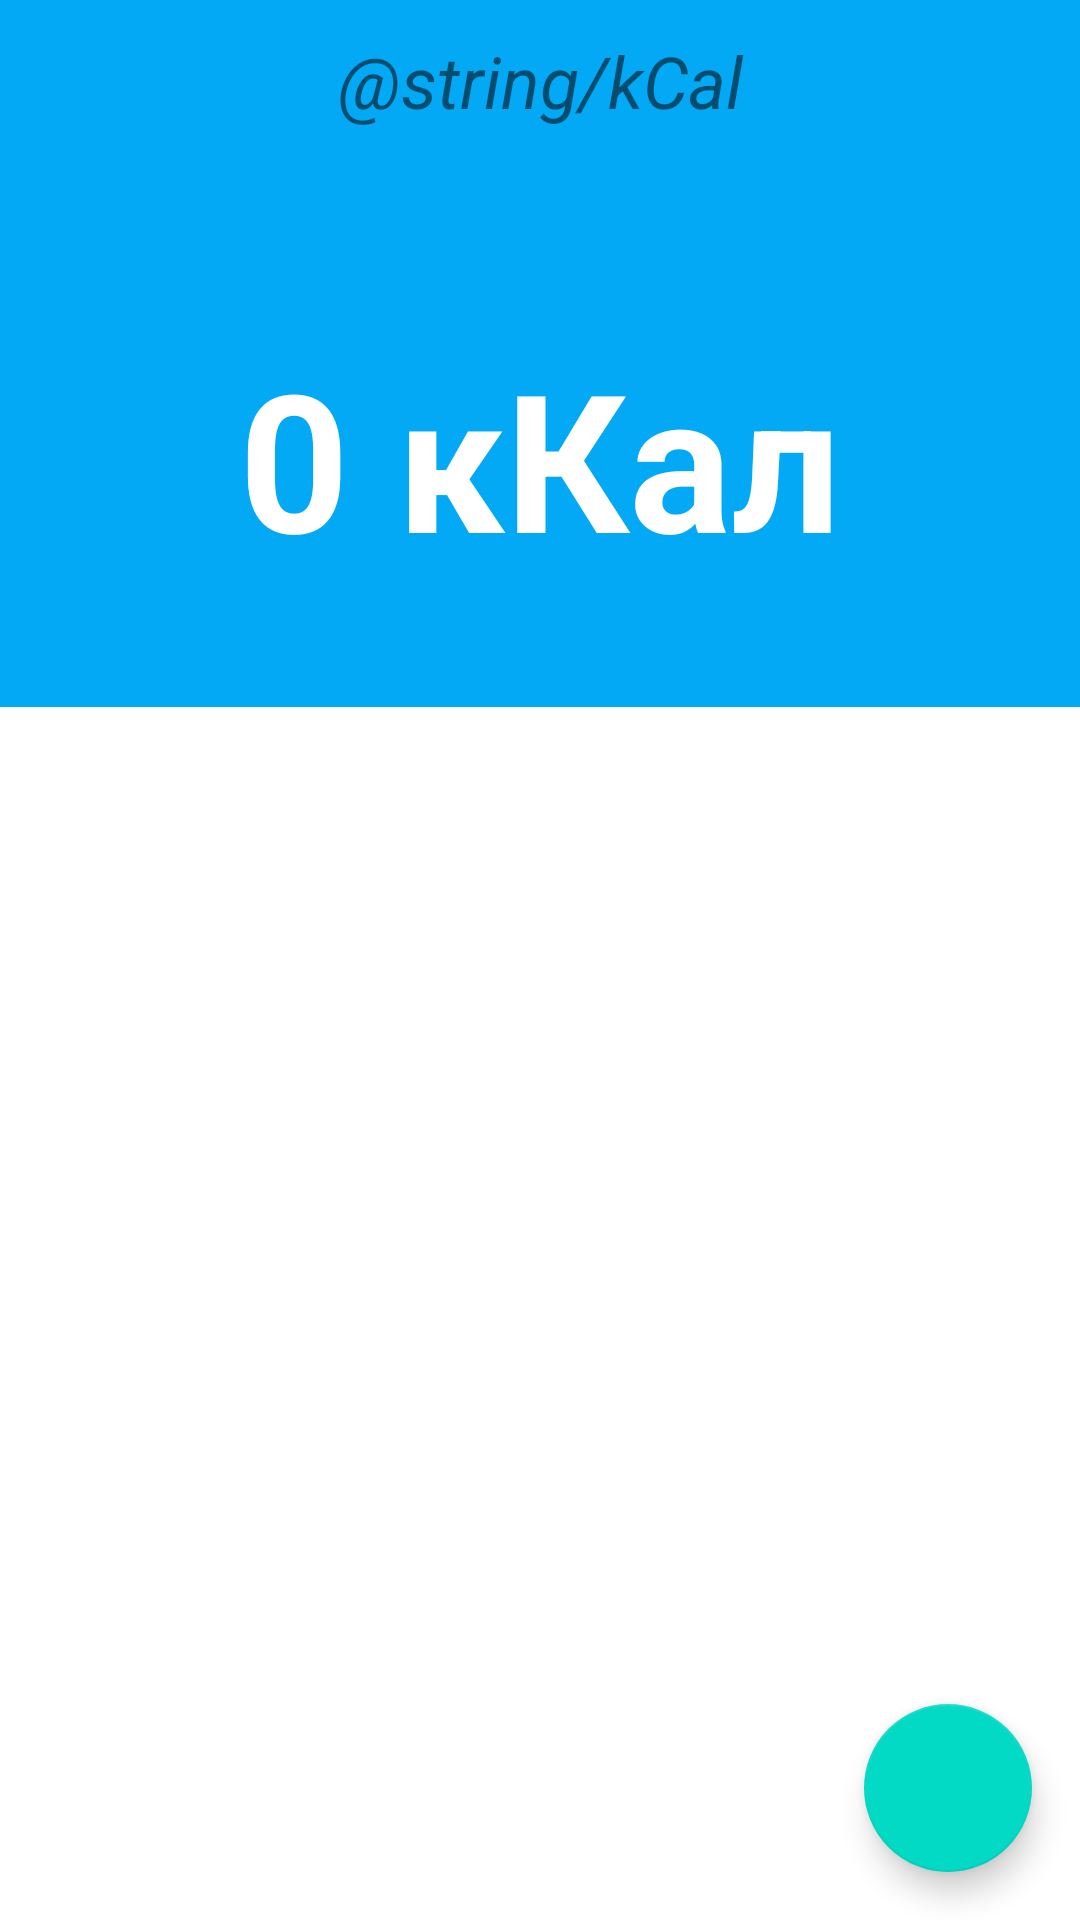

The Android layout XML behind this screen, and the referenced resources:
<!-- AndroidManifest.xml: application theme Theme.CalcuCal -->
<!-- res/layout/fragment_main.xml -->
<?xml version="1.0" encoding="utf-8"?>
<androidx.constraintlayout.widget.ConstraintLayout xmlns:android="http://schemas.android.com/apk/res/android"
    xmlns:app="http://schemas.android.com/apk/res-auto"
    xmlns:tools="http://schemas.android.com/tools"
    android:layout_width="match_parent"
    android:layout_height="match_parent"
    tools:context=".ui.main.MainFragment">

    <LinearLayout
        android:layout_width="match_parent"
        android:layout_height="match_parent"
        android:background="#03A9F4"
        android:orientation="vertical"
        app:layout_constraintTop_toTopOf="parent">


        <TextView
            android:layout_width="match_parent"
            android:layout_height="0dp"
            android:layout_marginBottom="16dp"
            android:layout_weight="2"
            android:gravity="center"
            android:text="@string/kCal"
            android:textSize="24sp"
            android:textStyle="italic" />

        <TextView

            android:id="@+id/main_calories_sum"
            android:layout_width="match_parent"
            android:layout_height="wrap_content"
            android:layout_weight="3"
            android:gravity="center"
            android:maxLines="1"
            android:textColor="@color/white"
            android:textSize="64sp"
            android:textStyle="bold"
            android:text="0 кКал" />


        <androidx.recyclerview.widget.RecyclerView
            android:id="@+id/recycler"
            android:background="@color/white"
            android:layout_width="match_parent"
            android:layout_height="0dp"
            android:layout_weight="15"
            tools:listitem="@layout/item_meal" />

    </LinearLayout>

    <com.google.android.material.floatingactionbutton.FloatingActionButton
        android:id="@+id/floating_action_button"
        android:layout_width="wrap_content"
        android:layout_height="wrap_content"
        android:layout_gravity="bottom|right"
        android:layout_margin="16dp"
        android:layout_marginEnd="8dp"
        android:layout_marginBottom="8dp"
        app:layout_constraintBottom_toBottomOf="parent"
        app:layout_constraintEnd_toEndOf="parent"
        app:srcCompat="@drawable/ic_baseline_add_circle_outline_24"
        tools:ignore="MissingConstraints" />


</androidx.constraintlayout.widget.ConstraintLayout>
<!-- res/layout/item_meal.xml (included above) -->
<?xml version="1.0" encoding="utf-8"?>
<androidx.cardview.widget.CardView xmlns:android="http://schemas.android.com/apk/res/android"
    xmlns:app="http://schemas.android.com/apk/res-auto"
    xmlns:tools="http://schemas.android.com/tools"
    android:layout_width="match_parent"
    android:layout_height="100dp"
    android:layout_margin="16dp"
    android:elevation="16dp">

<LinearLayout
    android:padding="16dp"
    android:background="#9E9E9E"
    android:layout_width="match_parent"
    android:layout_height="match_parent">

    <TextView
        android:id="@+id/meal_name"
        android:textColor="@color/white"
        android:layout_width="0dp"
        android:layout_weight="40"
        android:layout_height="match_parent"
        android:textSize="32dp"
        android:gravity="center"
        android:text="Гречка"/>

    <TextView
        android:gravity="center"
        android:textStyle="bold"
        android:textSize="48dp"
        android:background="#00BCD4"
        android:layout_width="0dp"
        android:layout_height="match_parent"
        android:layout_weight="1"/>

    <TextView
        android:id="@+id/meal_calories"
        android:gravity="center"
        tools:text="334"
        android:textStyle="bold"
        android:textSize="48dp"
        android:layout_width="0dp"
        android:layout_height="match_parent"
        android:layout_weight="25"/>


</LinearLayout>


</androidx.cardview.widget.CardView>
<!-- resources referenced by this layout -->
<resources>
  <style name="Theme.CalcuCal" parent="Theme.MaterialComponents.DayNight.DarkActionBar">
          
          <item name="colorPrimary">@color/purple_500</item>
          <item name="colorPrimaryVariant">@color/purple_700</item>
          <item name="colorOnPrimary">@color/white</item>
          
          <item name="colorSecondary">@color/teal_200</item>
          <item name="colorSecondaryVariant">@color/teal_700</item>
          <item name="colorOnSecondary">@color/black</item>
          
          <item name="android:statusBarColor" tools:targetApi="l">?attr/colorPrimaryVariant</item>
          
      </style>
  <!-- not gathered from this repository: default colours our renderer supplied (Android Studio template values) -->
  <color name="purple_500">#FF6200EE</color>
  <color name="purple_700">#FF3700B3</color>
  <color name="teal_200">#FF03DAC5</color>
  <color name="teal_700">#FF018786</color>
  <color name="black">#FF000000</color>
  <color name="white">#FFFFFFFF</color>
</resources>
